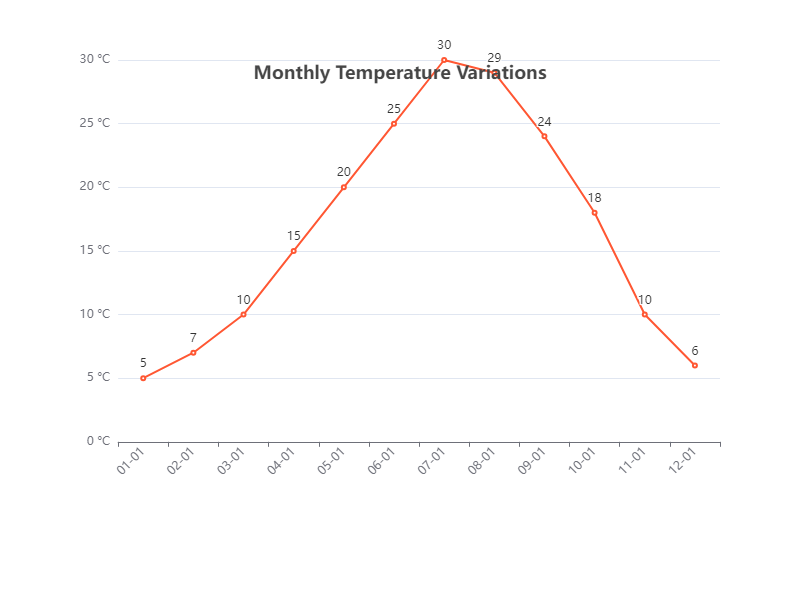

Data behind this chart, as committed beside it:
Date, Temperature (°C)
2023-01-01, 5
2023-02-01, 7
2023-03-01, 10
2023-04-01, 15
2023-05-01, 20
2023-06-01, 25
2023-07-01, 30
2023-08-01, 29
2023-09-01, 24
2023-10-01, 18
2023-11-01, 10
2023-12-01, 6
